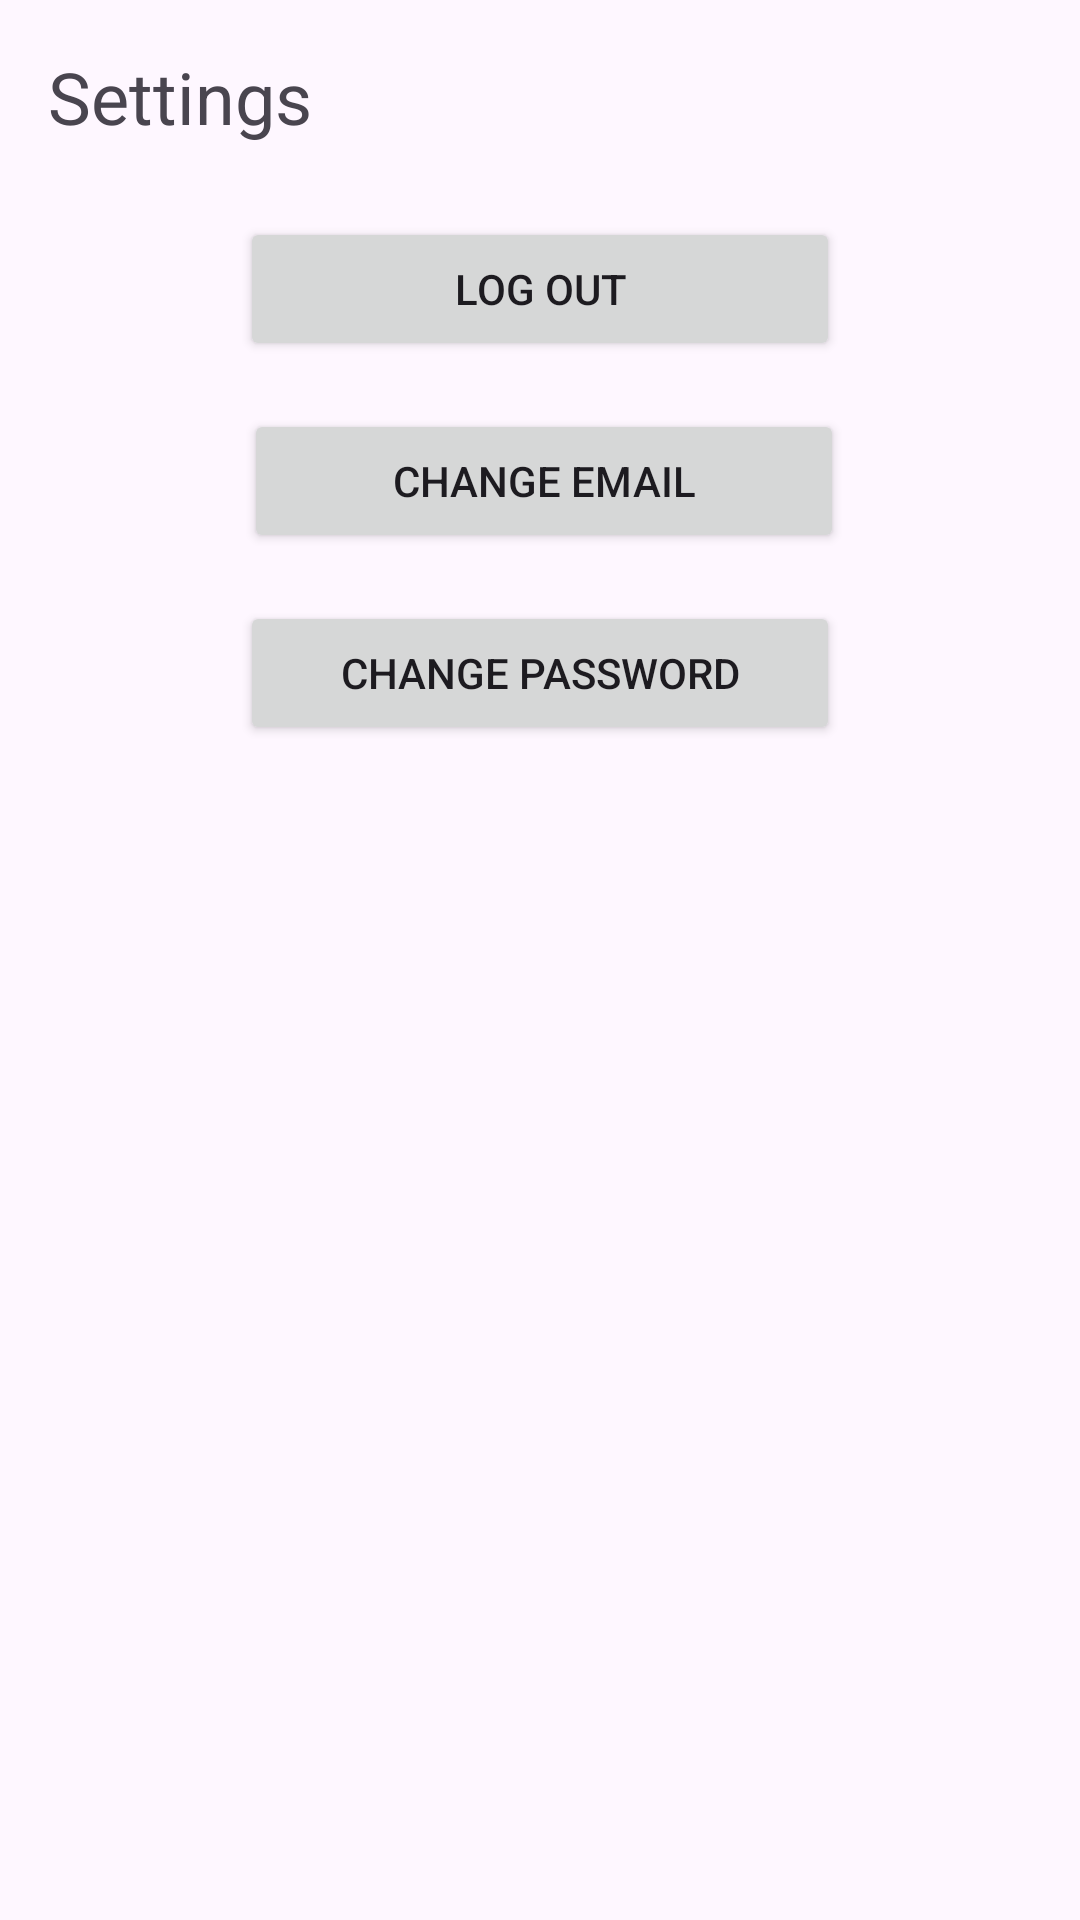

Android layout source for this screen:
<!-- AndroidManifest.xml: application theme Theme.Material3.DayNight.NoActionBar -->
<!-- res/layout/fragment_settings.xml -->
<?xml version="1.0" encoding="utf-8"?>
<androidx.constraintlayout.widget.ConstraintLayout xmlns:android="http://schemas.android.com/apk/res/android"
    xmlns:app="http://schemas.android.com/apk/res-auto"
    xmlns:tools="http://schemas.android.com/tools"
    android:layout_width="match_parent"
    android:layout_height="match_parent"
    tools:context=".ui.views.SettingsFragment">

    <TextView
        android:id="@+id/textView"
        android:layout_width="wrap_content"
        android:layout_height="wrap_content"
        android:layout_marginStart="16dp"
        android:layout_marginTop="16dp"
        android:text="@string/settings_text_title"
        android:textSize="24sp"
        app:layout_constraintStart_toStartOf="parent"
        app:layout_constraintTop_toTopOf="parent" />

    <Button
        android:id="@+id/buttonLogOut"
        android:layout_width="wrap_content"
        android:layout_height="wrap_content"
        android:layout_marginTop="24dp"
        android:width="200dp"
        android:text="@string/settings_button_log_out"
        app:layout_constraintEnd_toEndOf="parent"
        app:layout_constraintStart_toStartOf="parent"
        app:layout_constraintTop_toBottomOf="@+id/textView" />

    <Button
        android:id="@+id/button_change_email"
        android:layout_width="wrap_content"
        android:layout_height="wrap_content"
        android:layout_marginTop="16dp"
        android:width="200dp"
        android:text="@string/settings_button_change_email"
        app:layout_constraintEnd_toEndOf="parent"
        app:layout_constraintHorizontal_bias="0.508"
        app:layout_constraintStart_toStartOf="parent"
        app:layout_constraintTop_toBottomOf="@+id/buttonLogOut" />

    <Button
        android:id="@+id/button_change_password"
        android:layout_width="wrap_content"
        android:layout_height="wrap_content"
        android:layout_marginTop="16dp"
        android:width="200dp"
        android:text="@string/settings_button_change_password"
        app:layout_constraintEnd_toEndOf="parent"
        app:layout_constraintStart_toStartOf="parent"
        app:layout_constraintTop_toBottomOf="@+id/button_change_email" />

</androidx.constraintlayout.widget.ConstraintLayout>
<!-- resources referenced by this layout -->
<resources>
  <string name="settings_button_change_email">Change Email</string>
  <string name="settings_button_change_password">Change Password</string>
  <string name="settings_button_log_out">Log Out</string>
  <string name="settings_text_title">Settings</string>
</resources>
